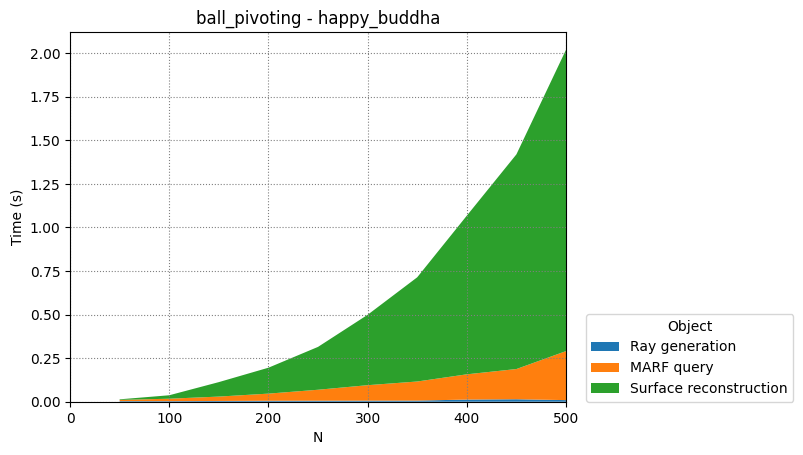

Source data for this figure (header and first rows):
Ray generation, MARF query, Surface reconstruction
50, 100, 150, 200, 250, 300, 350, 400, 450, 500
0.003594, 0.006894, 0.003274
0.003413, 0.01384, 0.01979
0.004382, 0.02511, 0.08297
0.005557, 0.04093, 0.1486
0.005919, 0.06275, 0.2459
0.006231, 0.08867, 0.4037
0.006478, 0.1095, 0.5978
0.01235, 0.1449, 0.9102
0.01421, 0.1733, 1.232
0.009199, 0.2812, 1.729
